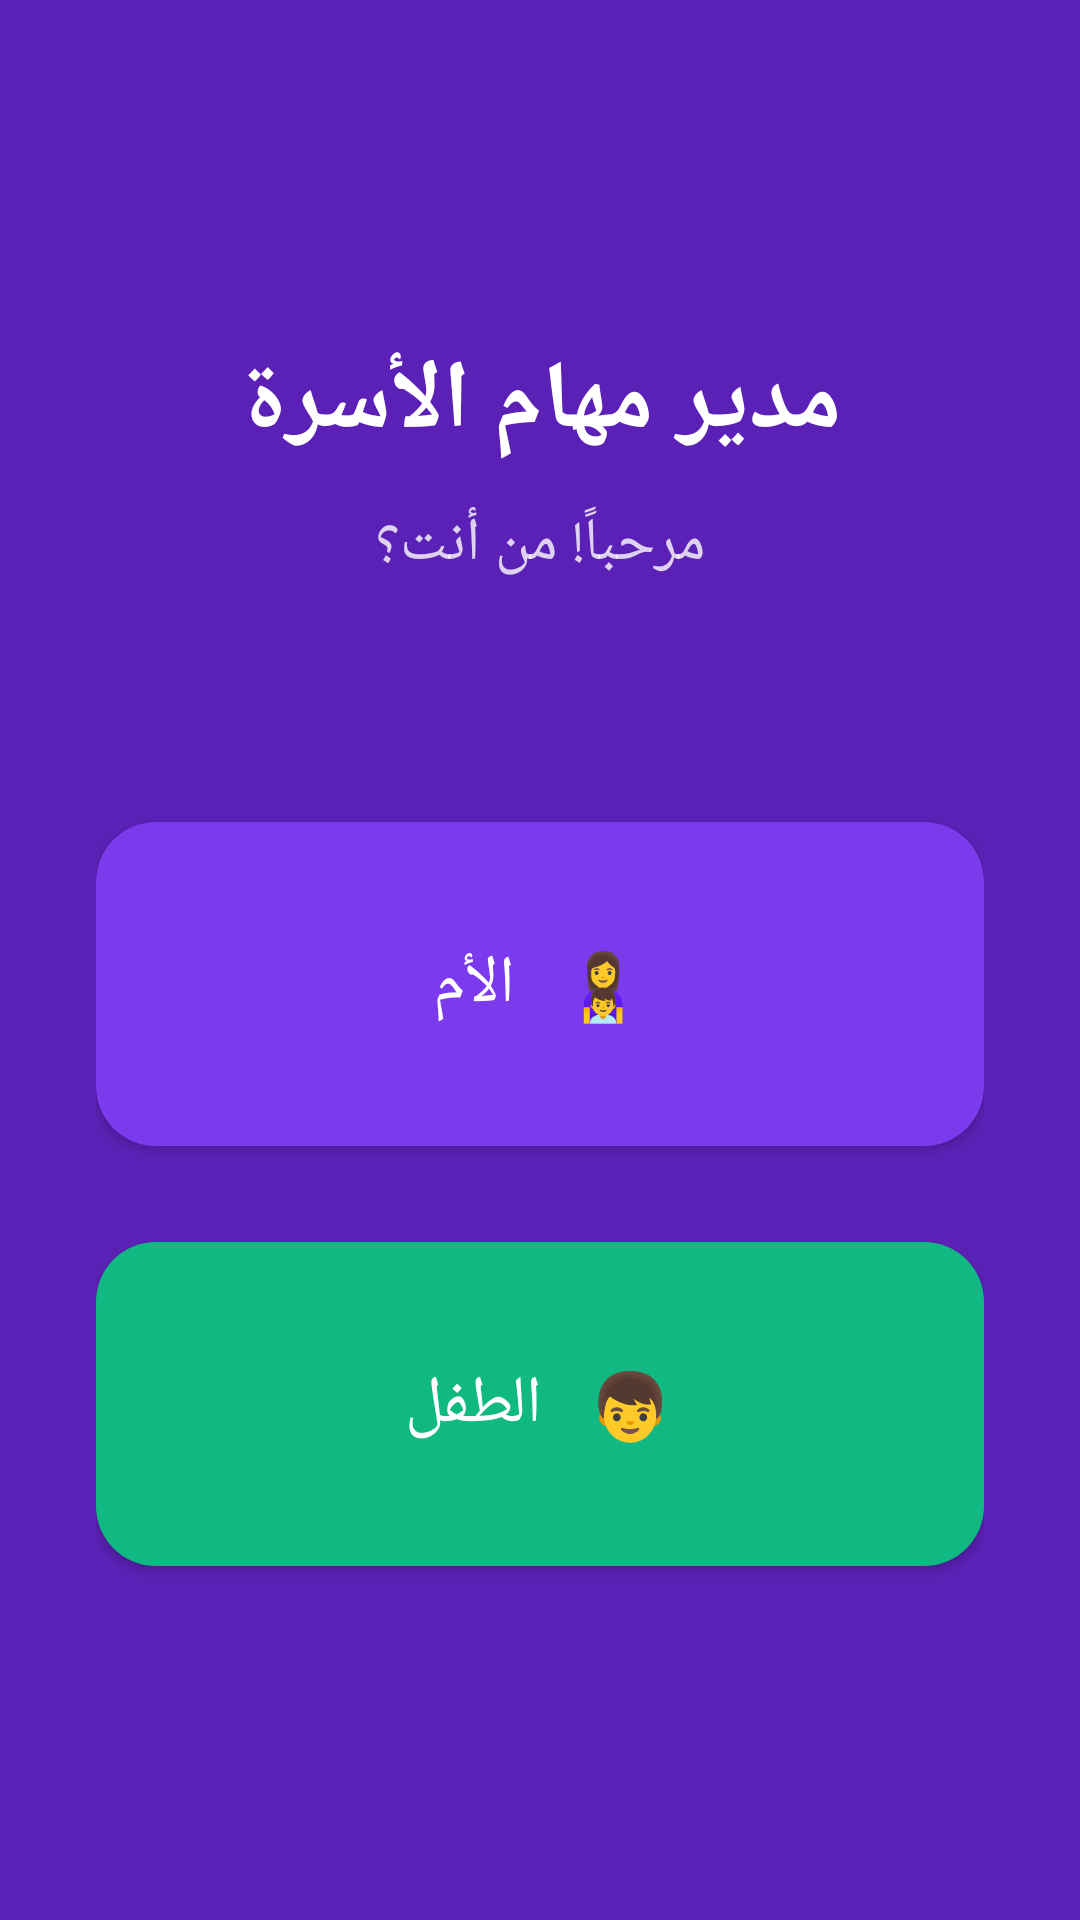

Here is an Android app screen rendered from its layout file. Give the layout XML and the strings, colors and styles it references.
<!-- AndroidManifest.xml: application theme Theme.ParentChildTaskManager -->
<!-- res/layout/activity_role_selection.xml -->
<?xml version="1.0" encoding="utf-8"?>
<androidx.constraintlayout.widget.ConstraintLayout
    xmlns:android="http://schemas.android.com/apk/res/android"
    xmlns:app="http://schemas.android.com/apk/res-auto"
    android:layout_width="match_parent"
    android:layout_height="match_parent"
    android:background="@color/bg_role_selection"
    android:padding="32dp">

    <TextView
        android:id="@+id/tvAppName"
        android:layout_width="wrap_content"
        android:layout_height="wrap_content"
        android:text="@string/app_name"
        android:textSize="32sp"
        android:textStyle="bold"
        android:textColor="@color/white"
        app:layout_constraintTop_toTopOf="parent"
        app:layout_constraintStart_toStartOf="parent"
        app:layout_constraintEnd_toEndOf="parent"
        android:layout_marginTop="80dp" />

    <TextView
        android:id="@+id/tvSubtitle"
        android:layout_width="wrap_content"
        android:layout_height="wrap_content"
        android:text="مرحباً! من أنت؟"
        android:textSize="20sp"
        android:textColor="@color/white"
        android:alpha="0.8"
        app:layout_constraintTop_toBottomOf="@id/tvAppName"
        app:layout_constraintStart_toStartOf="parent"
        app:layout_constraintEnd_toEndOf="parent"
        android:layout_marginTop="12dp" />

    <com.google.android.material.button.MaterialButton
        android:id="@+id/btnMother"
        android:layout_width="0dp"
        android:layout_height="120dp"
        android:text="👩‍👦  الأم"
        android:textSize="22sp"
        android:textColor="@color/white"
        app:backgroundTint="@color/mother_primary"
        app:cornerRadius="20dp"
        app:layout_constraintBottom_toTopOf="@id/btnChild"
        app:layout_constraintStart_toStartOf="parent"
        app:layout_constraintEnd_toEndOf="parent"
        android:layout_marginBottom="20dp" />

    <com.google.android.material.button.MaterialButton
        android:id="@+id/btnChild"
        android:layout_width="0dp"
        android:layout_height="120dp"
        android:text="👦  الطفل"
        android:textSize="22sp"
        android:textColor="@color/white"
        app:backgroundTint="@color/child_primary"
        app:cornerRadius="20dp"
        app:layout_constraintBottom_toBottomOf="parent"
        app:layout_constraintStart_toStartOf="parent"
        app:layout_constraintEnd_toEndOf="parent"
        android:layout_marginBottom="80dp" />

</androidx.constraintlayout.widget.ConstraintLayout>
<!-- resources referenced by this layout -->
<resources>
  <color name="bg_role_selection">#5B21B6</color>
  <color name="child_primary">#10B981</color>
  <color name="mother_primary">#7C3AED</color>
  <color name="white">#FFFFFF</color>
  <string name="app_name">مدير مهام الأسرة</string>
  <style name="Theme.ParentChildTaskManager" parent="Theme.MaterialComponents.DayNight.DarkActionBar">
          <item name="colorPrimary">@color/mother_primary</item>
          <item name="colorPrimaryVariant">@color/mother_secondary</item>
          <item name="colorOnPrimary">@color/white</item>
          <item name="colorSecondary">@color/child_primary</item>
          <item name="colorSecondaryVariant">@color/child_secondary</item>
          <item name="colorOnSecondary">@color/white</item>
          <item name="android:statusBarColor">@color/mother_primary</item>
          <item name="android:fontFamily">sans-serif</item>
      </style>
  <color name="mother_secondary">#A78BFA</color>
  <color name="child_secondary">#6EE7B7</color>
</resources>
